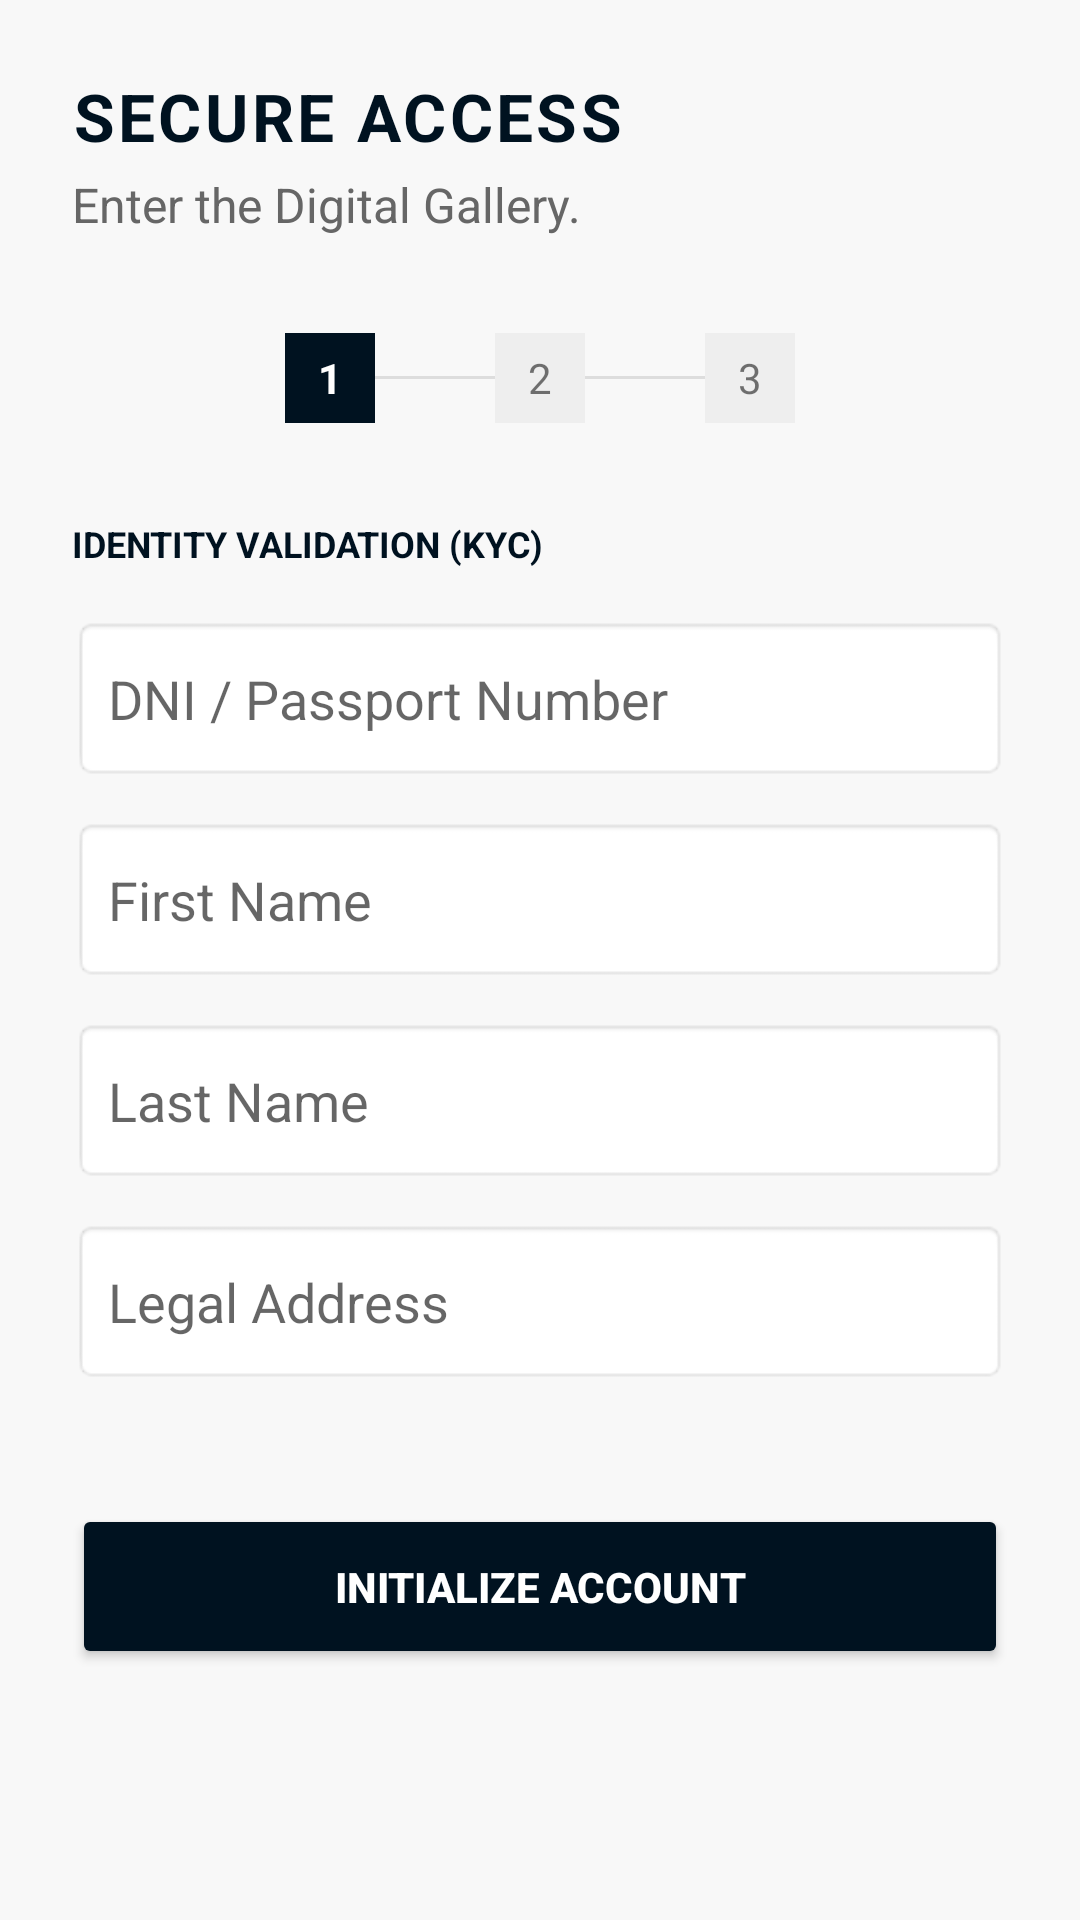

Here is an Android app screen rendered from its layout file. Give the layout XML and the strings, colors and styles it references.
<!-- AndroidManifest.xml: application theme Theme.AppCompat.Light.NoActionBar -->
<!-- res/layout/activity_registro.xml -->
<ScrollView xmlns:android="http://schemas.android.com/apk/res/android"
    android:layout_width="match_parent"
    android:layout_height="match_parent"
    android:background="@color/auct_bg_light">

    <LinearLayout
        android:layout_width="match_parent"
        android:layout_height="wrap_content"
        android:orientation="vertical"
        android:padding="24dp">

        <TextView
            android:layout_width="wrap_content"
            android:layout_height="wrap_content"
            android:text="SECURE ACCESS"
            android:textColor="@color/auct_navy"
            android:textSize="22sp"
            android:textStyle="bold"
            android:letterSpacing="0.05" />

        <TextView
            android:layout_width="wrap_content"
            android:layout_height="wrap_content"
            android:text="Enter the Digital Gallery."
            android:textColor="@color/auct_gray_text"
            android:textSize="16sp"
            android:layout_marginTop="4dp" />

        <LinearLayout
            android:layout_width="match_parent"
            android:layout_height="wrap_content"
            android:orientation="horizontal"
            android:layout_marginTop="32dp"
            android:gravity="center">
            <TextView android:layout_width="30dp" android:layout_height="30dp" android:text="1" android:background="@color/auct_navy" android:textColor="#FFF" android:gravity="center" android:textStyle="bold"/>
            <View android:layout_width="40dp" android:layout_height="1dp" android:background="#DDD"/>
            <TextView android:layout_width="30dp" android:layout_height="30dp" android:text="2" android:background="#EEE" android:gravity="center"/>
            <View android:layout_width="40dp" android:layout_height="1dp" android:background="#DDD"/>
            <TextView android:layout_width="30dp" android:layout_height="30dp" android:text="3" android:background="#EEE" android:gravity="center"/>
        </LinearLayout>

        <TextView
            android:layout_width="wrap_content"
            android:layout_height="wrap_content"
            android:text="IDENTITY VALIDATION (KYC)"
            android:textSize="12sp"
            android:textStyle="bold"
            android:layout_marginTop="32dp"
            android:textColor="@color/auct_navy"/>

        <EditText android:id="@+id/etDocumento" android:layout_width="match_parent" android:layout_height="55dp" android:hint="DNI / Passport Number" android:inputType="number" android:layout_marginTop="16dp" android:background="@android:drawable/editbox_background" android:padding="12dp"/>
        <EditText android:id="@+id/etNombre" android:layout_width="match_parent" android:layout_height="55dp" android:hint="First Name" android:layout_marginTop="12dp" android:background="@android:drawable/editbox_background" android:padding="12dp"/>
        <EditText android:id="@+id/etApellido" android:layout_width="match_parent" android:layout_height="55dp" android:hint="Last Name" android:layout_marginTop="12dp" android:background="@android:drawable/editbox_background" android:padding="12dp"/>
        <EditText android:id="@+id/etDireccion" android:layout_width="match_parent" android:layout_height="55dp" android:hint="Legal Address" android:layout_marginTop="12dp" android:background="@android:drawable/editbox_background" android:padding="12dp"/>

        <Button
            android:id="@+id/btnRegistrar"
            android:layout_width="match_parent"
            android:layout_height="55dp"
            android:text="INITIALIZE ACCOUNT"
            android:backgroundTint="@color/auct_navy"
            android:textColor="#FFFFFF"
            android:layout_marginTop="40dp"
            android:textStyle="bold" />

    </LinearLayout>
</ScrollView>
<!-- resources referenced by this layout -->
<resources>
  <color name="auct_bg_light">#F8F8F8</color>
  <color name="auct_gray_text">#666666</color>
  <color name="auct_navy">#001220</color>
</resources>
